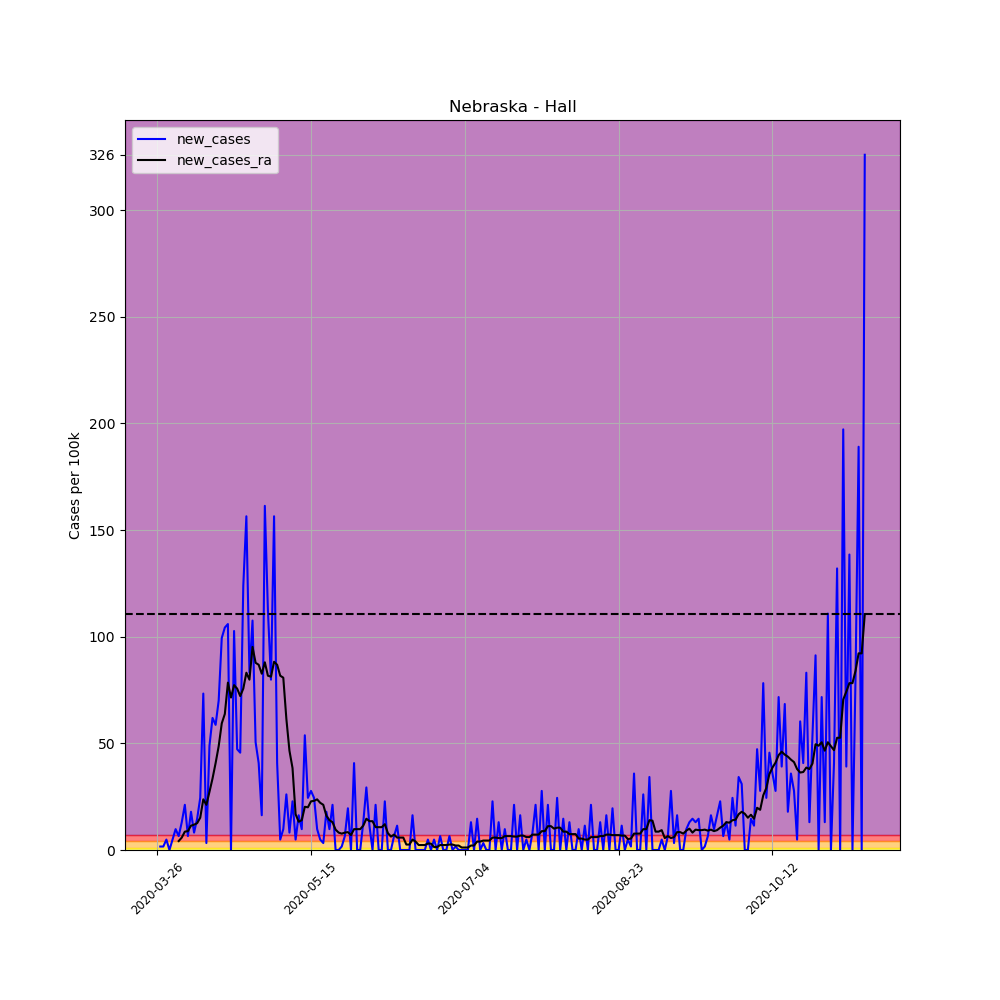

Data behind this chart, as committed beside it:
, date, county, state, fips, cases, deaths, COUNTY, STNAME, CTYNAME, POPESTIMATE2019, per_100k, per_100k_ra, new_cases, new_cases_ra
376204, 2020-03-26, Hall, Nebraska, 31079, 1, 0, 79, Nebraska, Hall, 61353, 1.63, , , 
376205, 2020-03-27, Hall, Nebraska, 31079, 2, 1, 79, Nebraska, Hall, 61353, 3.26, , 1.63, 
376206, 2020-03-28, Hall, Nebraska, 31079, 3, 1, 79, Nebraska, Hall, 61353, 4.89, , 1.63, 
376207, 2020-03-29, Hall, Nebraska, 31079, 6, 1, 79, Nebraska, Hall, 61353, 9.779, , 4.89, 
376208, 2020-03-30, Hall, Nebraska, 31079, 6, 1, 79, Nebraska, Hall, 61353, 9.779, , 0.0, 
376209, 2020-03-31, Hall, Nebraska, 31079, 9, 1, 79, Nebraska, Hall, 61353, 14.67, , 4.89, 
376210, 2020-04-01, Hall, Nebraska, 31079, 15, 1, 79, Nebraska, Hall, 61353, 24.45, 9.779, 9.779, 
376211, 2020-04-02, Hall, Nebraska, 31079, 19, 1, 79, Nebraska, Hall, 61353, 30.97, 13.97, 6.52, 4.191
376212, 2020-04-03, Hall, Nebraska, 31079, 27, 1, 79, Nebraska, Hall, 61353, 44.01, 19.79, 13.04, 5.821
376213, 2020-04-04, Hall, Nebraska, 31079, 40, 1, 79, Nebraska, Hall, 61353, 65.2, 28.41, 21.19, 8.615
376214, 2020-04-05, Hall, Nebraska, 31079, 44, 1, 79, Nebraska, Hall, 61353, 71.72, 37.26, 6.52, 8.848
376215, 2020-04-06, Hall, Nebraska, 31079, 55, 1, 79, Nebraska, Hall, 61353, 89.65, 48.66, 17.93, 11.41
376216, 2020-04-07, Hall, Nebraska, 31079, 60, 2, 79, Nebraska, Hall, 61353, 97.79, 60.54, 8.15, 11.88
376217, 2020-04-08, Hall, Nebraska, 31079, 69, 2, 79, Nebraska, Hall, 61353, 112.5, 73.11, 14.67, 12.57
376218, 2020-04-09, Hall, Nebraska, 31079, 84, 2, 79, Nebraska, Hall, 61353, 136.9, 88.25, 24.45, 15.13
376219, 2020-04-10, Hall, Nebraska, 31079, 129, 4, 79, Nebraska, Hall, 61353, 210.3, 112, 73.35, 23.75
376220, 2020-04-11, Hall, Nebraska, 31079, 131, 4, 79, Nebraska, Hall, 61353, 213.5, 133.2, 3.26, 21.19
376221, 2020-04-12, Hall, Nebraska, 31079, 161, 4, 79, Nebraska, Hall, 61353, 262.4, 160.4, 48.9, 27.24
376222, 2020-04-13, Hall, Nebraska, 31079, 199, 4, 79, Nebraska, Hall, 61353, 324.4, 194, 61.94, 33.53
376223, 2020-04-14, Hall, Nebraska, 31079, 235, 4, 79, Nebraska, Hall, 61353, 383, 234.7, 58.68, 40.75
376224, 2020-04-15, Hall, Nebraska, 31079, 278, 5, 79, Nebraska, Hall, 61353, 453.1, 283.4, 70.09, 48.66
376225, 2020-04-16, Hall, Nebraska, 31079, 339, 5, 79, Nebraska, Hall, 61353, 552.5, 342.7, 99.42, 59.38
376226, 2020-04-17, Hall, Nebraska, 31079, 403, 5, 79, Nebraska, Hall, 61353, 656.9, 406.5, 104.3, 63.8
376227, 2020-04-18, Hall, Nebraska, 31079, 468, 8, 79, Nebraska, Hall, 61353, 762.8, 485, 105.9, 78.47
376228, 2020-04-19, Hall, Nebraska, 31079, 468, 8, 79, Nebraska, Hall, 61353, 762.8, 556.5, 0.0, 71.48
376229, 2020-04-20, Hall, Nebraska, 31079, 531, 10, 79, Nebraska, Hall, 61353, 865.5, 633.8, 102.7, 77.3
376230, 2020-04-21, Hall, Nebraska, 31079, 560, 10, 79, Nebraska, Hall, 61353, 912.8, 709.5, 47.27, 75.67
376231, 2020-04-22, Hall, Nebraska, 31079, 588, 13, 79, Nebraska, Hall, 61353, 958.4, 781.7, 45.64, 72.18
376232, 2020-04-23, Hall, Nebraska, 31079, 664, 16, 79, Nebraska, Hall, 61353, 1082, 857.3, 123.9, 75.67
376233, 2020-04-24, Hall, Nebraska, 31079, 760, 21, 79, Nebraska, Hall, 61353, 1239, 940.5, 156.5, 83.13
376234, 2020-04-25, Hall, Nebraska, 31079, 811, 21, 79, Nebraska, Hall, 61353, 1322, 1020, 83.13, 79.87
376235, 2020-04-26, Hall, Nebraska, 31079, 877, 19, 79, Nebraska, Hall, 61353, 1429, 1116, 107.6, 95.23
376236, 2020-04-27, Hall, Nebraska, 31079, 908, 19, 79, Nebraska, Hall, 61353, 1480, 1203, 50.53, 87.78
376237, 2020-04-28, Hall, Nebraska, 31079, 933, 19, 79, Nebraska, Hall, 61353, 1521, 1290, 40.75, 86.85
376238, 2020-04-29, Hall, Nebraska, 31079, 943, 27, 79, Nebraska, Hall, 61353, 1537, 1373, 16.3, 82.66
376239, 2020-04-30, Hall, Nebraska, 31079, 1042, 28, 79, Nebraska, Hall, 61353, 1698, 1461, 161.4, 88.02
376240, 2020-05-01, Hall, Nebraska, 31079, 1111, 28, 79, Nebraska, Hall, 61353, 1811, 1543, 112.5, 81.73
376241, 2020-05-02, Hall, Nebraska, 31079, 1160, 28, 79, Nebraska, Hall, 61353, 1891, 1624, 79.87, 81.26
376242, 2020-05-03, Hall, Nebraska, 31079, 1256, 28, 79, Nebraska, Hall, 61353, 2047, 1712, 156.5, 88.25
376243, 2020-05-04, Hall, Nebraska, 31079, 1281, 28, 79, Nebraska, Hall, 61353, 2088, 1799, 40.75, 86.85
376244, 2020-05-05, Hall, Nebraska, 31079, 1284, 31, 79, Nebraska, Hall, 61353, 2093, 1881, 4.89, 81.73
376245, 2020-05-06, Hall, Nebraska, 31079, 1290, 31, 79, Nebraska, Hall, 61353, 2103, 1961, 9.779, 80.8
376246, 2020-05-07, Hall, Nebraska, 31079, 1306, 31, 79, Nebraska, Hall, 61353, 2129, 2023, 26.08, 61.47
376247, 2020-05-08, Hall, Nebraska, 31079, 1311, 34, 79, Nebraska, Hall, 61353, 2137, 2070, 8.15, 46.57
376248, 2020-05-09, Hall, Nebraska, 31079, 1325, 34, 79, Nebraska, Hall, 61353, 2160, 2108, 22.82, 38.42
376249, 2020-05-10, Hall, Nebraska, 31079, 1328, 34, 79, Nebraska, Hall, 61353, 2165, 2125, 4.89, 16.76
376250, 2020-05-11, Hall, Nebraska, 31079, 1338, 35, 79, Nebraska, Hall, 61353, 2181, 2138, 16.3, 13.27
376251, 2020-05-12, Hall, Nebraska, 31079, 1344, 35, 79, Nebraska, Hall, 61353, 2191, 2152, 9.779, 13.97
376252, 2020-05-13, Hall, Nebraska, 31079, 1377, 35, 79, Nebraska, Hall, 61353, 2244, 2172, 53.79, 20.26
376253, 2020-05-14, Hall, Nebraska, 31079, 1392, 37, 79, Nebraska, Hall, 61353, 2269, 2192, 24.45, 20.02
376254, 2020-05-15, Hall, Nebraska, 31079, 1409, 37, 79, Nebraska, Hall, 61353, 2297, 2215, 27.71, 22.82
376255, 2020-05-16, Hall, Nebraska, 31079, 1424, 39, 79, Nebraska, Hall, 61353, 2321, 2238, 24.45, 23.05
376256, 2020-05-17, Hall, Nebraska, 31079, 1430, 39, 79, Nebraska, Hall, 61353, 2331, 2262, 9.779, 23.75
376257, 2020-05-18, Hall, Nebraska, 31079, 1433, 39, 79, Nebraska, Hall, 61353, 2336, 2284, 4.89, 22.12
376258, 2020-05-19, Hall, Nebraska, 31079, 1435, 39, 79, Nebraska, Hall, 61353, 2339, 2305, 3.26, 21.19
376259, 2020-05-20, Hall, Nebraska, 31079, 1446, 39, 79, Nebraska, Hall, 61353, 2357, 2321, 17.93, 16.07
376260, 2020-05-21, Hall, Nebraska, 31079, 1452, 39, 79, Nebraska, Hall, 61353, 2367, 2335, 9.779, 13.97
376261, 2020-05-22, Hall, Nebraska, 31079, 1465, 39, 79, Nebraska, Hall, 61353, 2388, 2348, 21.19, 13.04
376262, 2020-05-23, Hall, Nebraska, 31079, 1465, 39, 79, Nebraska, Hall, 61353, 2388, 2358, 0.0, 9.547
376263, 2020-05-24, Hall, Nebraska, 31079, 1465, 40, 79, Nebraska, Hall, 61353, 2388, 2366, 0.0, 8.15
... 171 more rows
